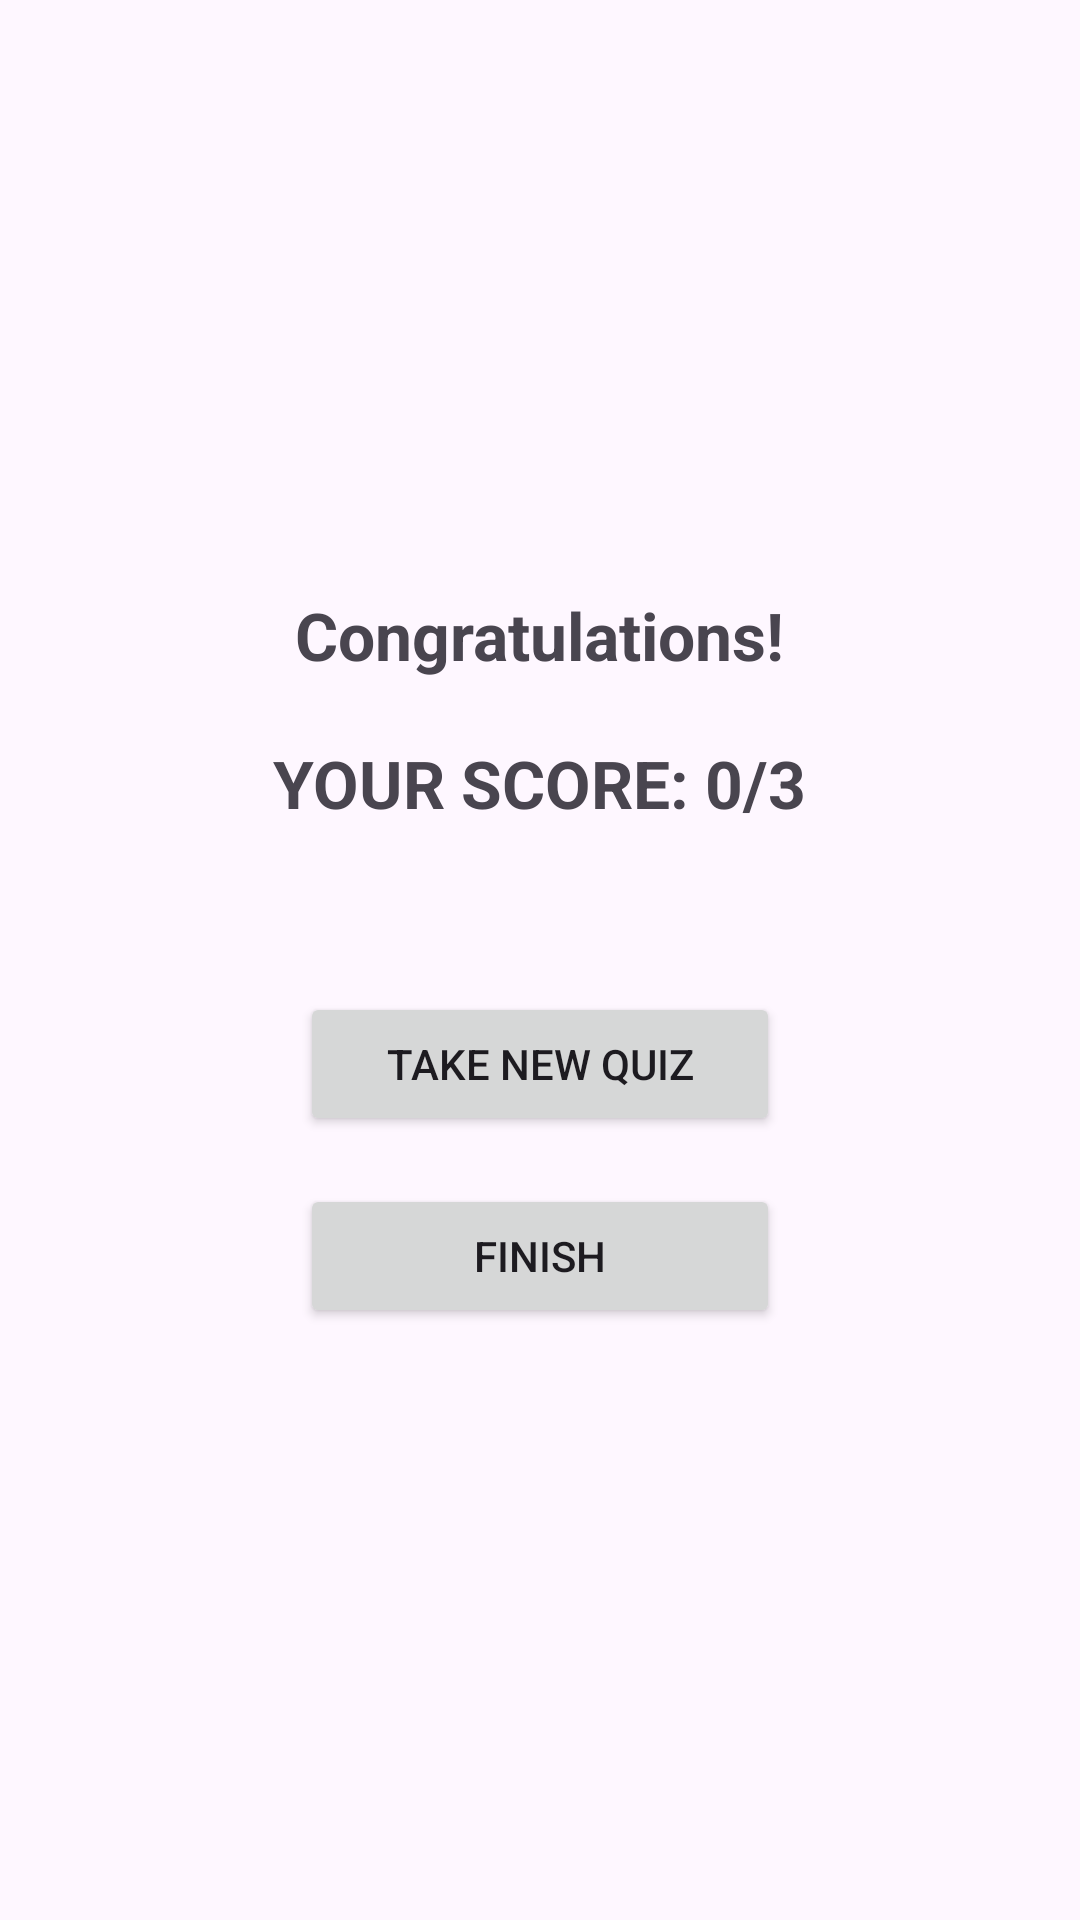

This screen was rendered from an Android layout file. Write that file and the resources it references.
<!-- AndroidManifest.xml: application theme Theme.Task31C -->
<!-- res/layout/activity_result.xml -->
<?xml version="1.0" encoding="utf-8"?>
<LinearLayout xmlns:android="http://schemas.android.com/apk/res/android"
    android:layout_width="match_parent"
    android:layout_height="match_parent"
    android:orientation="vertical"
    android:gravity="center"
    android:padding="24dp">

    <TextView
        android:id="@+id/congratsText"
        android:layout_width="wrap_content"
        android:layout_height="wrap_content"
        android:text="Congratulations!"
        android:textSize="22sp"
        android:textStyle="bold"
        android:layout_marginBottom="20dp" />

    <TextView
        android:id="@+id/resultText"
        android:layout_width="wrap_content"
        android:layout_height="wrap_content"
        android:text="YOUR SCORE: 0/3"
        android:textSize="22sp"
        android:textStyle="bold"
        android:layout_marginBottom="55dp"/>

    <Button
        android:id="@+id/retryBtn"
        android:layout_width="160dp"
        android:layout_height="wrap_content"
        android:text="Take New Quiz" />

    <Button
        android:id="@+id/finishBtn"
        android:layout_width="160dp"
        android:layout_height="wrap_content"
        android:text="Finish"
        android:layout_marginTop="16dp" />
</LinearLayout>
<!-- resources referenced by this layout -->
<resources>
  <style name="Theme.Task31C" parent="Base.Theme.Task31C" />
  <style name="Base.Theme.Task31C" parent="Theme.Material3.DayNight.NoActionBar">
          
          
          <item name="colorPrimary">@color/purple_500</item>
          <item name="colorPrimaryVariant">@color/purple_700</item>
          <item name="colorOnPrimary">@color/white</item>
          <item name="colorSecondary">@color/teal_200</item>
          <item name="colorSecondaryVariant">@color/teal_700</item>
          <item name="colorOnSecondary">@color/black</item>
          <item name="android:statusBarColor" tools:targetApi="l">?attr/colorPrimaryVariant</item>
      </style>
  <color name="purple_500">#6200EE</color>
  <color name="purple_700">#3700B3</color>
  <color name="white">#FFFFFFFF</color>
  <color name="teal_200">#03DAC5</color>
  <color name="teal_700">#018786</color>
  <color name="black">#FF000000</color>
</resources>
